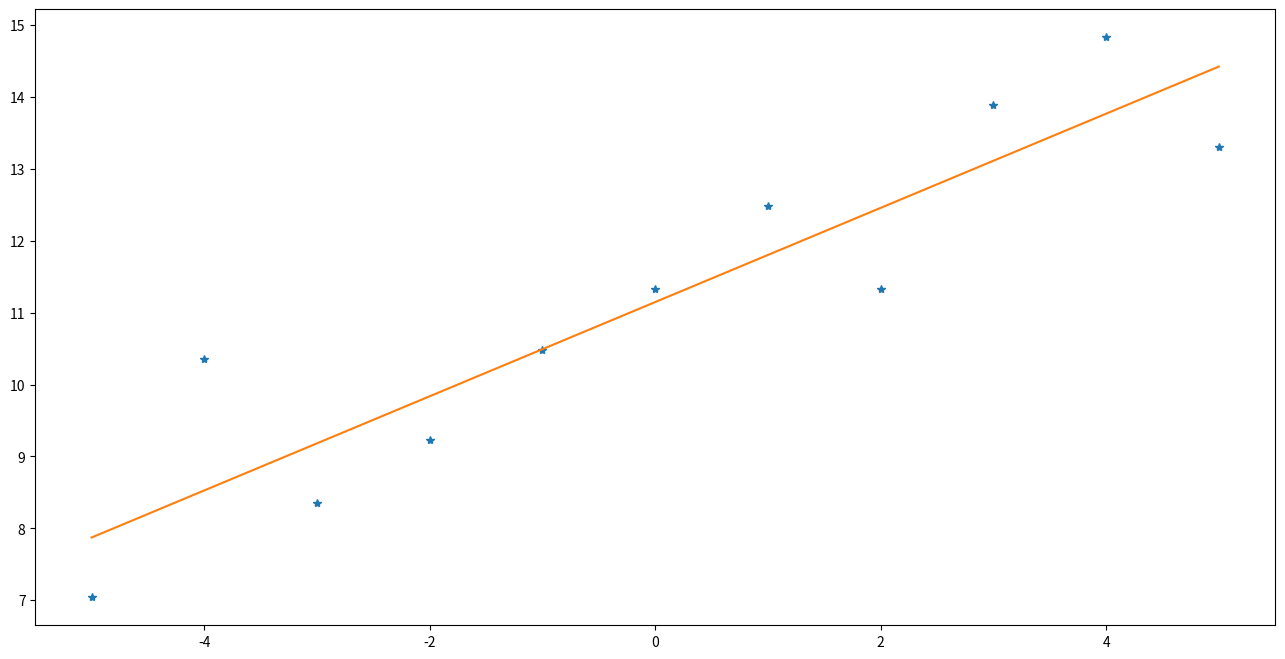

Write Python code to recreate this figure.
import numpy as np
import matplotlib.pyplot as plt

N_meas=11

#real values
b_real=0.7
a_real=11.2

#generate measurement data
data_x=np.linspace(-5, 5, N_meas)
data_y=a_real+b_real*data_x+np.random.randn(N_meas)

#create matrices
X=np.ones((N_meas, 2))
X[:, 1]=data_x
Y=np.reshape(data_y, (N_meas, 1))

#compute a and b
ab=np.linalg.inv(X.T @ X) @ X.T @ Y
a_estimate=ab[0, 0]
b_estimate=ab[1, 0] 

#compute estimated values
y_estimate=a_estimate+b_estimate*data_x

#plot figure
fig=plt.figure(figsize=(16, 8))
plt.plot(data_x, data_y, '*')
plt.plot(data_x, y_estimate)
#plt.savefig("regression01.png")
plt.show()
